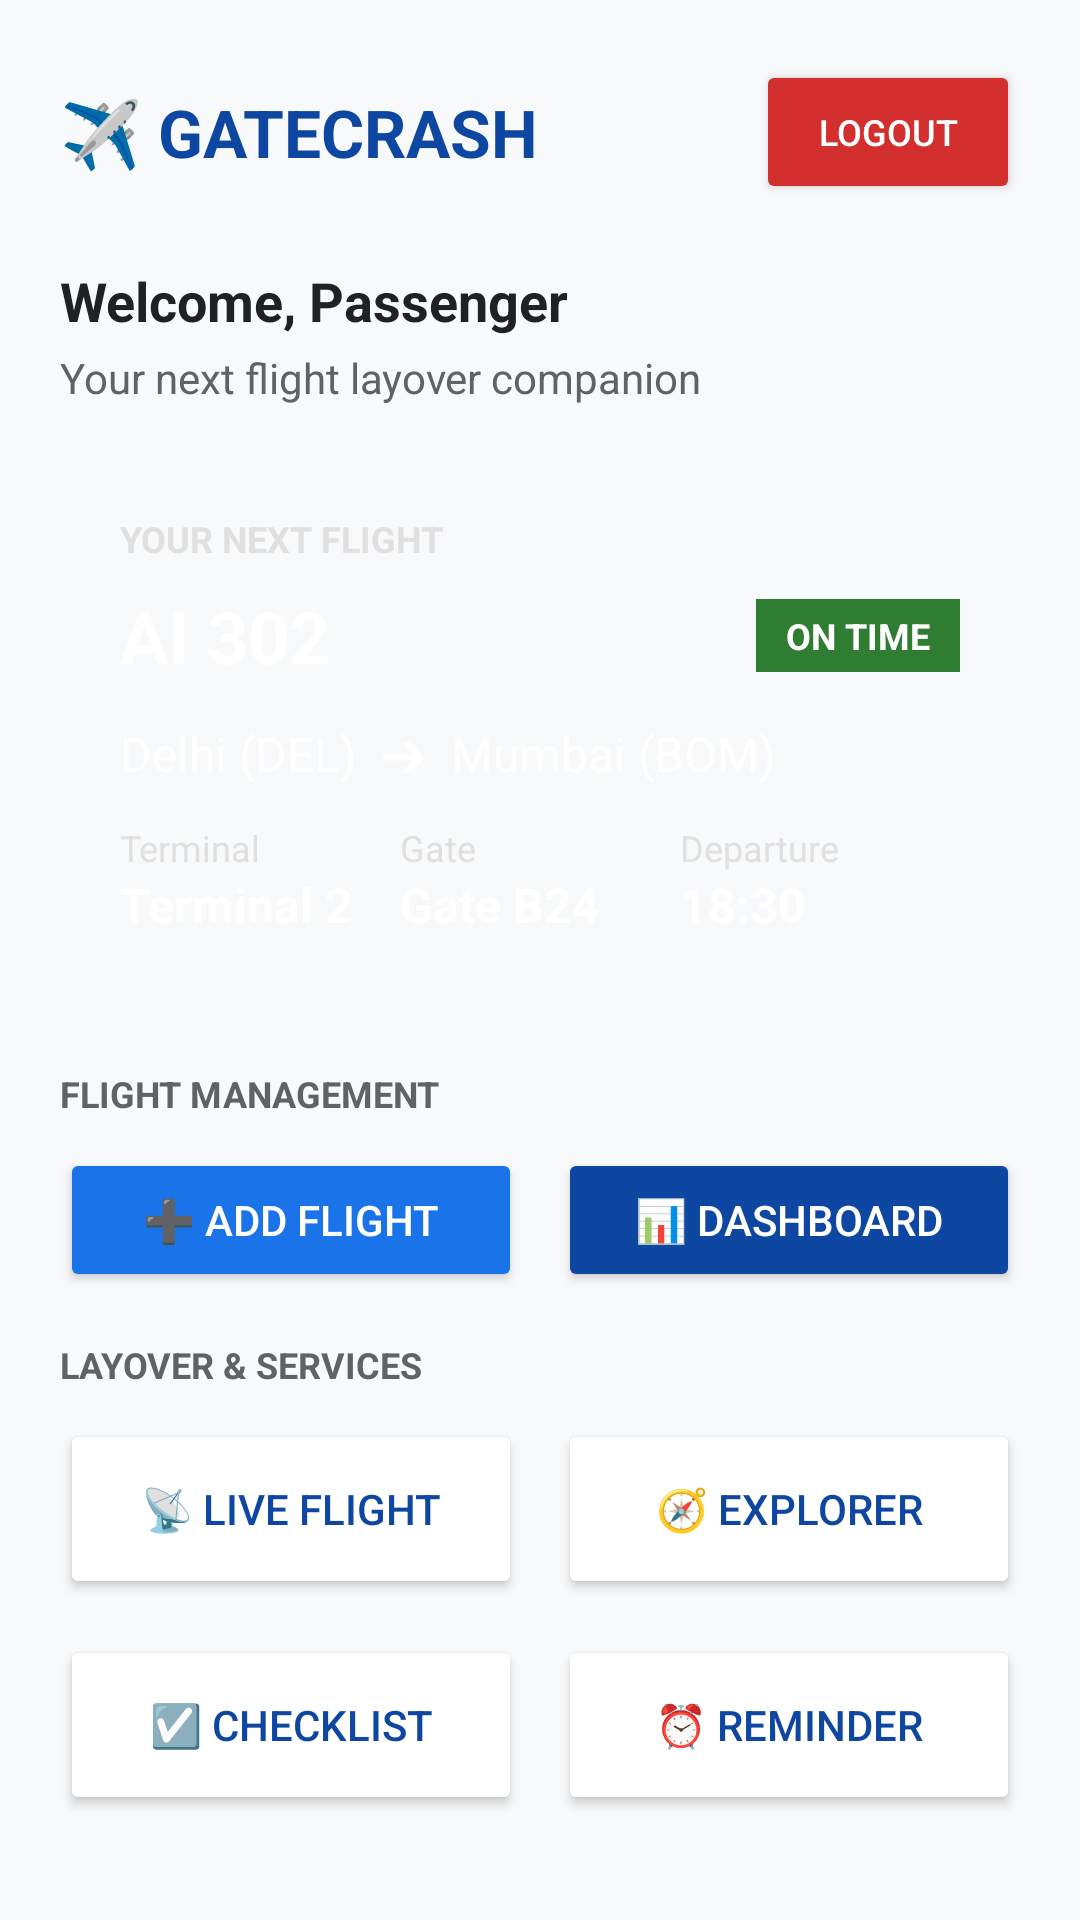

Android layout source for this screen:
<!-- AndroidManifest.xml: application theme Theme.GateCrash -->
<!-- res/layout/activity_home.xml -->
<?xml version="1.0" encoding="utf-8"?>
<ScrollView xmlns:android="http://schemas.android.com/apk/res/android"
    android:layout_width="match_parent"
    android:layout_height="match_parent"
    android:fillViewport="true"
    android:background="@color/background_light">

    <LinearLayout
        android:layout_width="match_parent"
        android:layout_height="wrap_content"
        android:orientation="vertical"
        android:padding="20dp">

        
        <LinearLayout
            android:layout_width="match_parent"
            android:layout_height="wrap_content"
            android:orientation="horizontal"
            android:gravity="center_vertical"
            android:layout_marginBottom="20dp">

            <TextView
                android:id="@+id/homeAppTitle"
                android:layout_width="0dp"
                android:layout_height="wrap_content"
                android:layout_weight="1"
                android:text="✈️ GATECRASH"
                android:textColor="@color/primary_dark"
                android:textSize="22sp"
                android:textStyle="bold" />

            <Button
                android:id="@+id/logoutButton"
                android:layout_width="wrap_content"
                android:layout_height="wrap_content"
                android:text="LOGOUT"
                android:textSize="12sp"
                android:backgroundTint="#D32F2F"
                android:textColor="@color/white" />
        </LinearLayout>

        
        <TextView
            android:id="@+id/welcomeGreeting"
            android:layout_width="wrap_content"
            android:layout_height="wrap_content"
            android:text="Welcome, Passenger"
            android:textColor="@color/text_primary"
            android:textSize="18sp"
            android:textStyle="bold"
            android:layout_marginBottom="4dp" />

        <TextView
            android:layout_width="wrap_content"
            android:layout_height="wrap_content"
            android:text="Your next flight layover companion"
            android:textColor="@color/text_secondary"
            android:textSize="14sp"
            android:layout_marginBottom="16dp" />

        
        <LinearLayout
            android:id="@+id/flightCard"
            android:layout_width="match_parent"
            android:layout_height="wrap_content"
            android:orientation="vertical"
            android:background="@drawable/ic_launcher_background"
            android:backgroundTint="@color/primary"
            android:padding="20dp"
            android:layout_marginBottom="24dp">

            <TextView
                android:layout_width="wrap_content"
                android:layout_height="wrap_content"
                android:text="YOUR NEXT FLIGHT"
                android:textColor="#E0E0E0"
                android:textSize="12sp"
                android:textStyle="bold"
                android:layout_marginBottom="8dp" />

            <LinearLayout
                android:layout_width="match_parent"
                android:layout_height="wrap_content"
                android:orientation="horizontal"
                android:gravity="center_vertical"
                android:layout_marginBottom="12dp">

                <TextView
                    android:id="@+id/flightNumberText"
                    android:layout_width="0dp"
                    android:layout_height="wrap_content"
                    android:layout_weight="1"
                    android:text="AI 302"
                    android:textColor="@color/white"
                    android:textSize="24sp"
                    android:textStyle="bold" />

                <TextView
                    android:id="@+id/flightStatusBadge"
                    android:layout_width="wrap_content"
                    android:layout_height="wrap_content"
                    android:text="ON TIME"
                    android:textColor="@color/white"
                    android:textSize="12sp"
                    android:textStyle="bold"
                    android:background="#2E7D32"
                    android:paddingHorizontal="10dp"
                    android:paddingVertical="4dp" />
            </LinearLayout>

            <TextView
                android:id="@+id/flightRouteText"
                android:layout_width="wrap_content"
                android:layout_height="wrap_content"
                android:text="Delhi (DEL)  ➔  Mumbai (BOM)"
                android:textColor="@color/white"
                android:textSize="16sp"
                android:layout_marginBottom="12dp" />

            <LinearLayout
                android:layout_width="match_parent"
                android:layout_height="wrap_content"
                android:orientation="horizontal">

                <LinearLayout
                    android:layout_width="0dp"
                    android:layout_height="wrap_content"
                    android:layout_weight="1"
                    android:orientation="vertical">

                    <TextView
                        android:layout_width="wrap_content"
                        android:layout_height="wrap_content"
                        android:text="Terminal"
                        android:textColor="#E0E0E0"
                        android:textSize="12sp" />

                    <TextView
                        android:id="@+id/flightTerminalText"
                        android:layout_width="wrap_content"
                        android:layout_height="wrap_content"
                        android:text="Terminal 2"
                        android:textColor="@color/white"
                        android:textSize="16sp"
                        android:textStyle="bold" />
                </LinearLayout>

                <LinearLayout
                    android:layout_width="0dp"
                    android:layout_height="wrap_content"
                    android:layout_weight="1"
                    android:orientation="vertical">

                    <TextView
                        android:layout_width="wrap_content"
                        android:layout_height="wrap_content"
                        android:text="Gate"
                        android:textColor="#E0E0E0"
                        android:textSize="12sp" />

                    <TextView
                        android:id="@+id/flightGateText"
                        android:layout_width="wrap_content"
                        android:layout_height="wrap_content"
                        android:text="Gate B24"
                        android:textColor="@color/white"
                        android:textSize="16sp"
                        android:textStyle="bold" />
                </LinearLayout>

                <LinearLayout
                    android:layout_width="0dp"
                    android:layout_height="wrap_content"
                    android:layout_weight="1"
                    android:orientation="vertical">

                    <TextView
                        android:layout_width="wrap_content"
                        android:layout_height="wrap_content"
                        android:text="Departure"
                        android:textColor="#E0E0E0"
                        android:textSize="12sp" />

                    <TextView
                        android:id="@+id/flightTimeText"
                        android:layout_width="wrap_content"
                        android:layout_height="wrap_content"
                        android:text="18:30"
                        android:textColor="@color/white"
                        android:textSize="16sp"
                        android:textStyle="bold" />
                </LinearLayout>
            </LinearLayout>
        </LinearLayout>

        
        <TextView
            android:layout_width="wrap_content"
            android:layout_height="wrap_content"
            android:text="FLIGHT MANAGEMENT"
            android:textColor="@color/text_secondary"
            android:textSize="12sp"
            android:textStyle="bold"
            android:layout_marginBottom="10dp" />

        <LinearLayout
            android:layout_width="match_parent"
            android:layout_height="wrap_content"
            android:orientation="horizontal"
            android:layout_marginBottom="16dp">

            <Button
                android:id="@+id/addFlightBtn"
                android:layout_width="0dp"
                android:layout_height="wrap_content"
                android:layout_weight="1"
                android:text="➕ ADD FLIGHT"
                android:backgroundTint="@color/primary"
                android:textColor="@color/white"
                android:layout_marginEnd="6dp" />

            <Button
                android:id="@+id/flightDashboardBtn"
                android:layout_width="0dp"
                android:layout_height="wrap_content"
                android:layout_weight="1"
                android:text="📊 DASHBOARD"
                android:backgroundTint="@color/primary_dark"
                android:textColor="@color/white"
                android:layout_marginStart="6dp" />
        </LinearLayout>

        
        <TextView
            android:layout_width="wrap_content"
            android:layout_height="wrap_content"
            android:text="LAYOVER &amp; SERVICES"
            android:textColor="@color/text_secondary"
            android:textSize="12sp"
            android:textStyle="bold"
            android:layout_marginBottom="10dp" />

        <LinearLayout
            android:layout_width="match_parent"
            android:layout_height="wrap_content"
            android:orientation="horizontal"
            android:layout_marginBottom="12dp">

            <Button
                android:id="@+id/liveFlightBtn"
                android:layout_width="0dp"
                android:layout_height="60dp"
                android:layout_weight="1"
                android:text="📡 LIVE FLIGHT"
                android:backgroundTint="@color/white"
                android:textColor="@color/primary_dark"
                android:layout_marginEnd="6dp" />

            <Button
                android:id="@+id/airportExplorerBtn"
                android:layout_width="0dp"
                android:layout_height="60dp"
                android:layout_weight="1"
                android:text="🧭 EXPLORER"
                android:backgroundTint="@color/white"
                android:textColor="@color/primary_dark"
                android:layout_marginStart="6dp" />
        </LinearLayout>

        <LinearLayout
            android:layout_width="match_parent"
            android:layout_height="wrap_content"
            android:orientation="horizontal"
            android:layout_marginBottom="12dp">

            <Button
                android:id="@+id/checklistBtn"
                android:layout_width="0dp"
                android:layout_height="60dp"
                android:layout_weight="1"
                android:text="☑️ CHECKLIST"
                android:backgroundTint="@color/white"
                android:textColor="@color/primary_dark"
                android:layout_marginEnd="6dp" />

            <Button
                android:id="@+id/reminderBtn"
                android:layout_width="0dp"
                android:layout_height="60dp"
                android:layout_weight="1"
                android:text="⏰ REMINDER"
                android:backgroundTint="@color/white"
                android:textColor="@color/primary_dark"
                android:layout_marginStart="6dp" />
        </LinearLayout>

    </LinearLayout>
</ScrollView>
<!-- resources referenced by this layout -->
<resources>
  <color name="background_light">#F8F9FA</color>
  <color name="primary">#1A73E8</color>
  <color name="primary_dark">#0D47A1</color>
  <color name="text_primary">#202124</color>
  <color name="text_secondary">#5F6368</color>
  <color name="white">#FFFFFFFF</color>
  <style name="Theme.GateCrash" parent="Base.Theme.GateCrash" />
  <style name="Base.Theme.GateCrash" parent="Theme.Material3.DayNight.NoActionBar">
          <item name="colorPrimary">@color/primary</item>
          <item name="colorPrimaryDark">@color/primary_dark</item>
          <item name="colorAccent">@color/accent</item>
      </style>
  <color name="accent">#FF6D00</color>
</resources>
